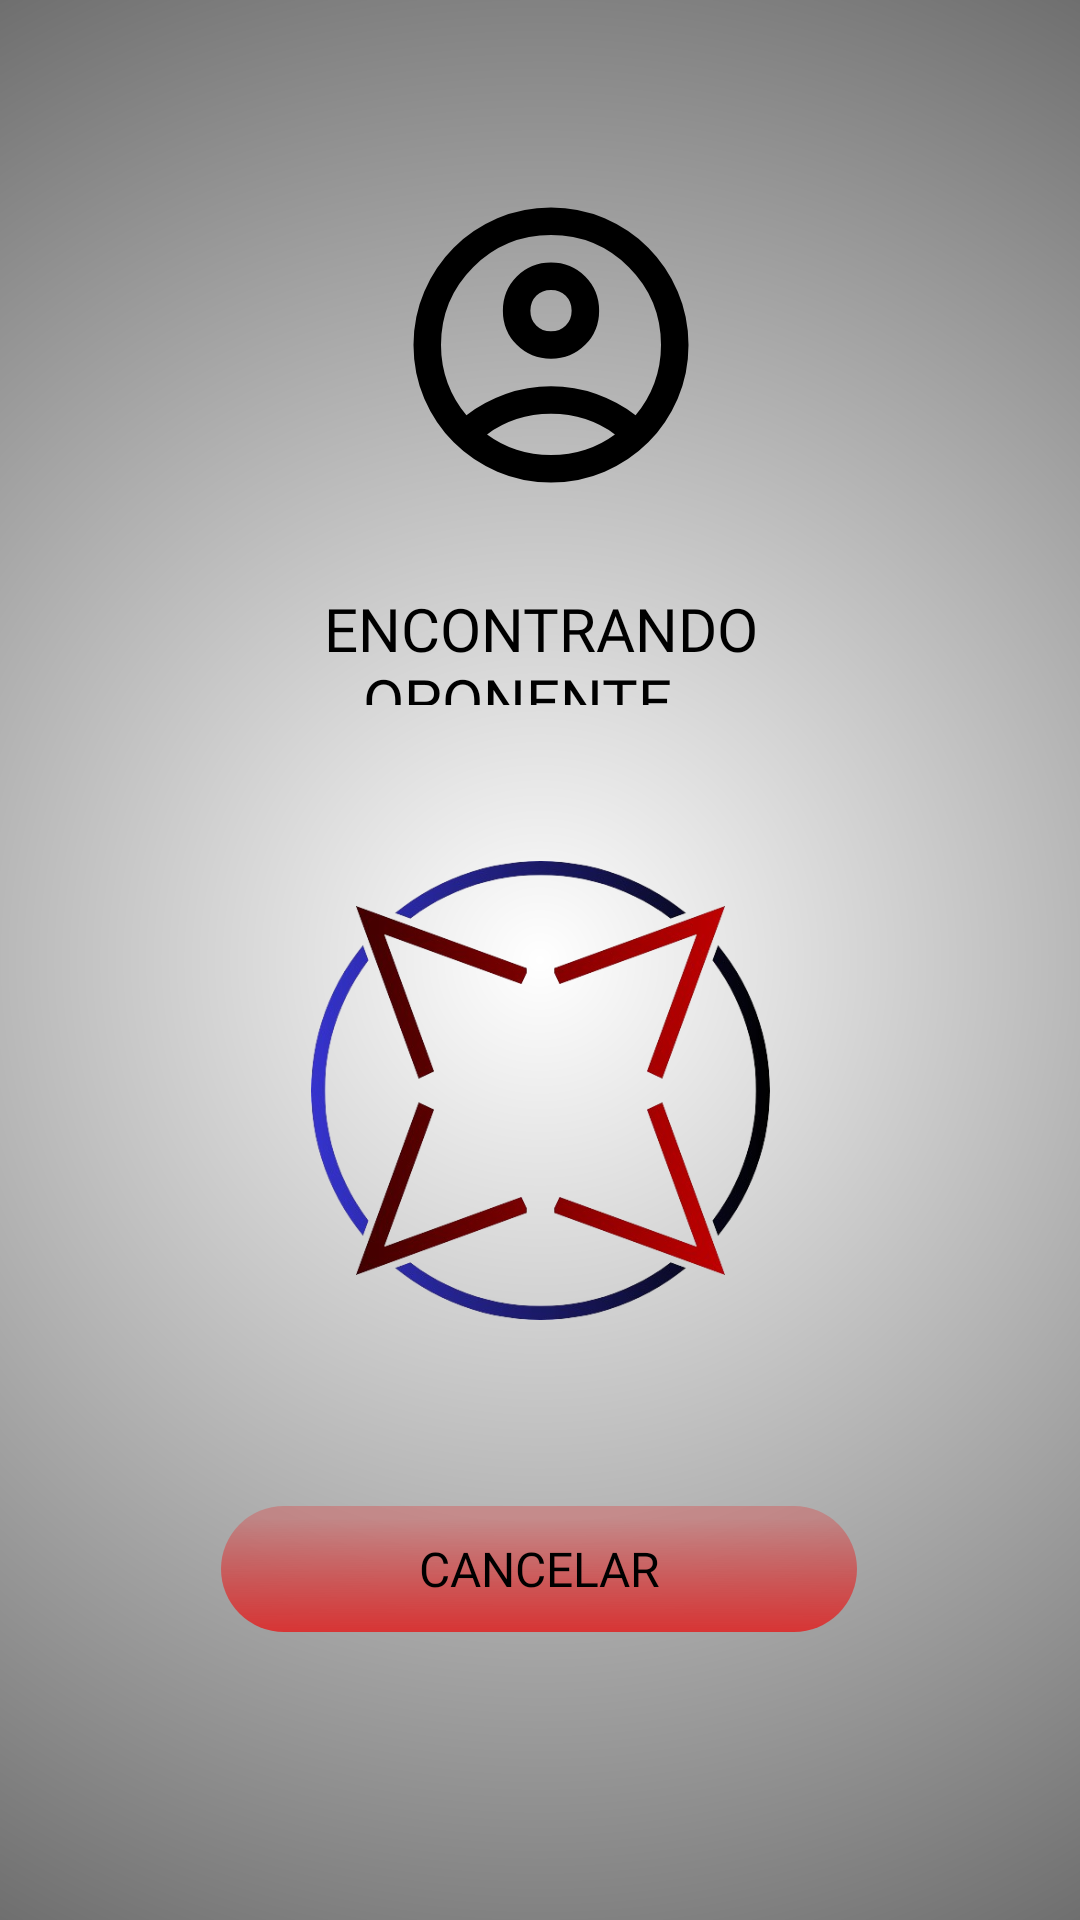

This screen was rendered from an Android layout file. Write that file and the resources it references.
<!-- AndroidManifest.xml: application theme Theme.KotlinApp3TEX -->
<!-- res/layout/matchmaking.xml -->
<?xml version="1.0" encoding="utf-8"?>
<androidx.constraintlayout.widget.ConstraintLayout xmlns:android="http://schemas.android.com/apk/res/android"
    xmlns:app="http://schemas.android.com/apk/res-auto"
    xmlns:tools="http://schemas.android.com/tools"
    style="@style/Theme.KotlinApp3TEX"
    android:layout_width="match_parent"
    android:layout_height="match_parent"
    android:background="@drawable/background_light">


    <TextView
        android:id="@+id/g_text"
        style="@style/TextoDeEspera"
        android:layout_width="261dp"
        android:layout_height="39dp"
        android:layout_marginStart="81dp"
        android:layout_marginTop="26dp"
        android:layout_marginEnd="81dp"
        android:text="@string/matchmaking"
        app:layout_constraintEnd_toEndOf="parent"
        app:layout_constraintHorizontal_bias="0.497"
        app:layout_constraintStart_toStartOf="parent"
        app:layout_constraintTop_toBottomOf="@+id/btn_account" />

    <Button
        android:id="@+id/btn_online"
        style="@style/BotonCancelar"
        android:layout_marginTop="267dp"
        android:onClick="toBack"
        android:shadowColor="@color/shadow_color"
        android:text="@string/cancelar"
        app:layout_constraintEnd_toEndOf="parent"
        app:layout_constraintHorizontal_bias="0.497"
        app:layout_constraintStart_toStartOf="parent"
        app:layout_constraintTop_toBottomOf="@+id/g_text" />


    <ImageButton
        android:id="@+id/btn_account"
        style="@style/BotonImagen"
        android:layout_width="110dp"
        android:layout_height="110dp"
        android:layout_marginTop="60dp"
        app:layout_constraintEnd_toEndOf="parent"
        app:layout_constraintHorizontal_bias="0.498"
        app:layout_constraintStart_toStartOf="parent"
        app:layout_constraintTop_toTopOf="parent"
        app:srcCompat="@drawable/ic_account2" />

    <ImageView
        android:id="@+id/iv_logo_mm"
        android:layout_width="171dp"
        android:layout_height="153dp"
        android:layout_marginTop="52dp"
        app:layout_constraintEnd_toEndOf="parent"
        app:layout_constraintStart_toStartOf="parent"
        app:layout_constraintTop_toBottomOf="@+id/g_text"
        app:srcCompat="@drawable/mm_5" />


</androidx.constraintlayout.widget.ConstraintLayout>
<!-- resources referenced by this layout -->
<resources>
  <color name="shadow_color">#000000</color>
  <!-- drawable background_light (drawable) -->
  <?xml version = "1.0" encoding = "utf-8" ?>
  <shape xmlns:android = "http://schemas.android.com/apk/res/android">
  
      <gradient
          android:startColor = "@color/fondo_claro_start"
          android:endColor = "@color/fondo_claro_end"
          android:gradientRadius="650dp"
          android:type="radial"
          android:angle = "0" />
  </shape>
  <!-- drawable ic_account2 (drawable) -->
  <vector android:height="110dp" android:viewportHeight="960"
      android:viewportWidth="960" android:width="110dp" xmlns:android="http://schemas.android.com/apk/res/android">
      <path android:fillColor="#FF000000" android:pathData="M234,684q51,-39 114,-61.5T480,600q69,0 132,22.5T726,684q35,-41 54.5,-93T800,480q0,-133 -93.5,-226.5T480,160q-133,0 -226.5,93.5T160,480q0,59 19.5,111t54.5,93ZM480,520q-59,0 -99.5,-40.5T340,380q0,-59 40.5,-99.5T480,240q59,0 99.5,40.5T620,380q0,59 -40.5,99.5T480,520ZM480,880q-83,0 -156,-31.5T197,763q-54,-54 -85.5,-127T80,480q0,-83 31.5,-156T197,197q54,-54 127,-85.5T480,80q83,0 156,31.5T763,197q54,54 85.5,127T880,480q0,83 -31.5,156T763,763q-54,54 -127,85.5T480,880ZM480,800q53,0 100,-15.5t86,-44.5q-39,-29 -86,-44.5T480,680q-53,0 -100,15.5T294,740q39,29 86,44.5T480,800ZM480,440q26,0 43,-17t17,-43q0,-26 -17,-43t-43,-17q-26,0 -43,17t-17,43q0,26 17,43t43,17ZM480,380ZM480,740Z"/>
  </vector>
  <string name="cancelar">CANCELAR</string>
  <string name="matchmaking">Encontrando oponente...</string>
  <style name="BotonCancelar" parent="@android:style/TextAppearance.Medium">
          <item name="android:textColor">@color/txt_negro</item>
          <item name="android:layout_width">212dp</item>
          <item name="android:layout_height">42dp</item>
          <item name="android:backgroundTint">@null</item>
          <item name="android:background">@drawable/button_background_cancel</item>
          <item name="android:fontFamily">@font/roboto_condensed_regular</item>
          <item name="android:elevation">20dp</item>
          <item name="android:textSize">16sp</item>
          <item name="android:textAlignment">center</item>
      </style>
  <style name="BotonImagen">
          <item name="android:onClick">toBack</item>
          <item name="android:textColor">@color/txt_negro</item>
          <item name="android:layout_width">wrap_content</item>
          <item name="android:layout_height">wrap_content</item>
          <item name="android:layout_marginStart">8dp</item>
          <item name="android:layout_marginBottom">8dp</item>
          <item name="android:background">@android:color/transparent</item>
          <item name="android:drawableLeft">@drawable/ic_btn_back</item>
          <item name="android:drawablePadding">2dp</item>
      </style>
  <style name="TextoDeEspera" parent="@android:style/TextAppearance.Medium">
          <item name="android:layout_height">114dp</item>
          <item name="android:layout_width">wrap_content</item>
          <item name="android:textColor">@color/txt_negro</item>
          <item name="android:fontFamily">@font/roboto_condensed_bold</item>
          <item name="android:textSize">20dp</item>
          <item name="android:textAlignment">center</item>
          <item name="android:textAllCaps">true</item>
          <item name="android:gravity">center</item>
      </style>
  <style name="Theme.KotlinApp3TEX" parent="Theme.AppCompat.Light.NoActionBar">
      </style>
  <color name="fondo_claro_start">#FFFFFFFF</color>
  <color name="fondo_claro_end">#FF000000</color>
  <color name="txt_negro">#FF000000</color>
  <!-- drawable button_background_cancel (drawable) -->
  <?xml version = "1.0" encoding = "utf-8" ?>
  <shape xmlns:android = "http://schemas.android.com/apk/res/android">
  
      <corners
          android:radius="30dp"/>
      <gradient
          android:endColor = "#5DDE3E3E"
          android:centerColor = "#5DDE3E3E"
          android:startColor = "#D73434"
          android:centerY="0.9"
          android:angle = "90" />
  </shape>
</resources>
